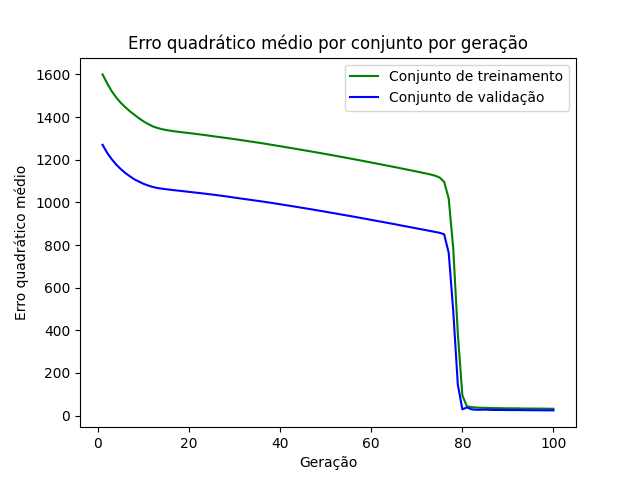

Source data for this figure (header and first rows):
epoch, loss_train, loss_val
1, 1600, 1270
2, 1559, 1233
3, 1522, 1203
4, 1492, 1177
5, 1467, 1156
6, 1446, 1138
7, 1427, 1122
8, 1411, 1108
9, 1394, 1097
10, 1380, 1087
11, 1368, 1079
12, 1357, 1072
13, 1349, 1068
14, 1343, 1064
15, 1339, 1062
16, 1336, 1059
17, 1333, 1056
18, 1330, 1054
19, 1328, 1052
20, 1325, 1049
21, 1322, 1047
22, 1320, 1044
23, 1317, 1042
24, 1314, 1039
25, 1311, 1037
26, 1308, 1034
27, 1305, 1031
28, 1303, 1028
29, 1300, 1025
30, 1297, 1022
31, 1293, 1019
32, 1290, 1016
33, 1287, 1013
34, 1284, 1010
35, 1281, 1007
36, 1277, 1004
37, 1274, 1001
38, 1270, 997.9
39, 1267, 994.5
40, 1263, 991.1
41, 1260, 987.8
42, 1256, 984.4
43, 1253, 980.9
44, 1249, 977.4
45, 1245, 973.9
46, 1242, 970.4
47, 1238, 966.9
48, 1234, 963.2
49, 1231, 959.6
50, 1227, 955.9
51, 1223, 952.2
52, 1219, 948.5
53, 1215, 944.7
54, 1211, 940.9
55, 1207, 937.2
56, 1203, 933.5
57, 1199, 929.6
58, 1195, 925.8
59, 1191, 921.9
60, 1187, 917.8
... 40 more rows
